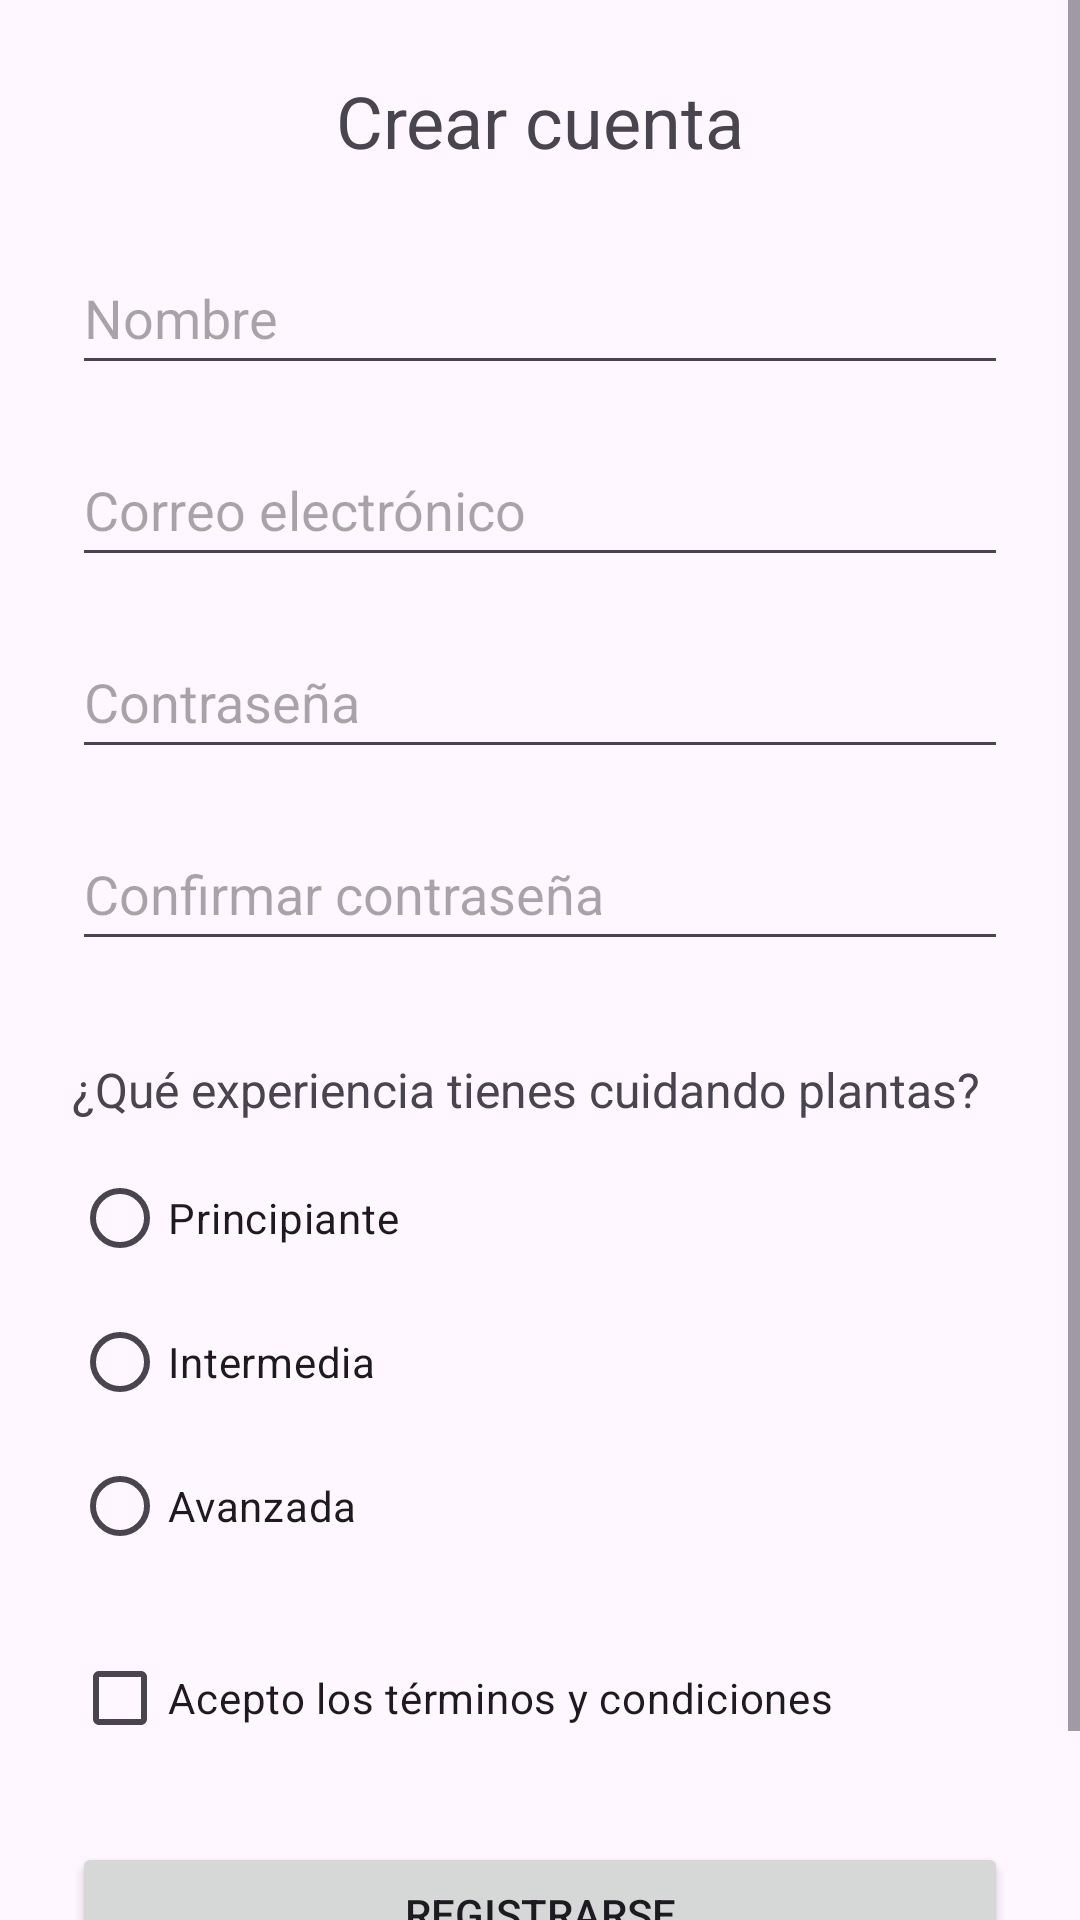

Here is an Android app screen rendered from its layout file. Give the layout XML and the strings, colors and styles it references.
<!-- AndroidManifest.xml: application theme Theme.CuidadoDePlantas -->
<!-- res/layout/activity_registro.xml -->
<?xml version="1.0" encoding="utf-8"?>
<androidx.constraintlayout.widget.ConstraintLayout xmlns:android="http://schemas.android.com/apk/res/android"
    xmlns:app="http://schemas.android.com/apk/res-auto"
    xmlns:tools="http://schemas.android.com/tools"
    android:id="@+id/main"
    android:layout_width="match_parent"
    android:layout_height="match_parent"
    tools:context=".RegistroActivity">

    <ScrollView
        android:layout_width="0dp"
        android:layout_height="0dp"
        android:fillViewport="true"
        app:layout_constraintTop_toTopOf="parent"
        app:layout_constraintBottom_toBottomOf="parent"
        app:layout_constraintStart_toStartOf="parent"
        app:layout_constraintEnd_toEndOf="parent">

        <LinearLayout
            android:layout_width="match_parent"
            android:layout_height="wrap_content"
            android:orientation="vertical"
            android:padding="24dp">

            <TextView
                android:id="@+id/txtTituloRegistro"
                android:layout_width="match_parent"
                android:layout_height="wrap_content"
                android:text="@string/titulo_registro"
                android:textSize="24sp"
                android:textAlignment="center"
                android:layout_marginBottom="24dp" />


            <EditText
                android:id="@+id/edtNombre"
                android:layout_width="match_parent"
                android:layout_height="wrap_content"
                android:minHeight="48dp"
                android:layout_marginBottom="16dp"
                android:hint="@string/hint_nombre"
                android:inputType="textPersonName"
                android:autofillHints="personName" />

            <EditText
                android:id="@+id/edtCorreoRegistro"
                android:layout_width="match_parent"
                android:layout_height="wrap_content"
                android:minHeight="48dp"
                android:layout_marginBottom="16dp"
                android:hint="@string/correo_electronico"
                android:inputType="textEmailAddress"
                android:autofillHints="emailAddress" />

            <EditText
                android:id="@+id/edtContrasenaRegistro"
                android:layout_width="match_parent"
                android:layout_height="wrap_content"
                android:minHeight="48dp"
                android:layout_marginBottom="16dp"
                android:hint="@string/hint_contrasena"
                android:inputType="textPassword"
                android:autofillHints="newPassword" />

            <EditText
                android:id="@+id/edtConfirmarContrasena"
                android:layout_width="match_parent"
                android:layout_height="wrap_content"
                android:minHeight="48dp"
                android:layout_marginBottom="16dp"
                android:hint="@string/hint_confirmar_contrasena"
                android:inputType="textPassword"
                android:autofillHints="newPassword" />

            <TextView
                android:id="@+id/txtPreguntaExperiencia"
                android:layout_width="match_parent"
                android:layout_height="wrap_content"
                android:layout_marginTop="16dp"
                android:layout_marginBottom="8dp"
                android:text="@string/pregunta_experiencia"
                android:textSize="16sp" />
            <RadioGroup
                android:id="@+id/rgExperiencia"
                android:layout_width="match_parent"
                android:layout_height="wrap_content"
                android:orientation="vertical">

                <RadioButton
                    android:id="@+id/rbPrincipiante"
                    android:layout_width="match_parent"
                    android:layout_height="wrap_content"
                    android:minHeight="48dp"
                    android:text="@string/experiencia_principiante" />

                <RadioButton
                    android:id="@+id/rbIntermedia"
                    android:layout_width="match_parent"
                    android:layout_height="wrap_content"
                    android:minHeight="48dp"
                    android:text="@string/experiencia_intermedia" />

                <RadioButton
                    android:id="@+id/rbAvanzada"
                    android:layout_width="match_parent"
                    android:layout_height="wrap_content"
                    android:minHeight="48dp"
                    android:text="@string/experiencia_avanzada" />

            </RadioGroup>

            <CheckBox
                android:id="@+id/chkTerminos"
                android:layout_width="match_parent"
                android:layout_height="wrap_content"
                android:minHeight="48dp"
                android:layout_marginTop="16dp"
                android:text="@string/aceptar_terminos" />

            <Button
                android:id="@+id/btnRegistrarse"
                android:layout_width="match_parent"
                android:layout_height="wrap_content"
                android:minHeight="48dp"
                android:layout_marginTop="24dp"
                android:layout_marginBottom="24dp"
                android:text="@string/btn_registrarse" />

        </LinearLayout>

    </ScrollView>

</androidx.constraintlayout.widget.ConstraintLayout>
<!-- resources referenced by this layout -->
<resources>
  <string name="aceptar_terminos">Acepto los términos y condiciones</string>
  <string name="btn_registrarse">Registrarse</string>
  <string name="correo_electronico">Correo electrónico</string>
  <string name="experiencia_avanzada">Avanzada</string>
  <string name="experiencia_intermedia">Intermedia</string>
  <string name="experiencia_principiante">Principiante</string>
  <string name="hint_confirmar_contrasena">Confirmar contraseña</string>
  <string name="hint_contrasena">Contraseña</string>
  <string name="hint_nombre">Nombre</string>
  <string name="pregunta_experiencia">¿Qué experiencia tienes cuidando plantas?</string>
  <string name="titulo_registro">Crear cuenta</string>
  <style name="Theme.CuidadoDePlantas" parent="Base.Theme.CuidadoDePlantas" />
  <style name="Base.Theme.CuidadoDePlantas" parent="Theme.Material3.DayNight.NoActionBar">
  
          <item name="colorPrimary">@color/verde_plantas</item>
  
      </style>
  <color name="verde_plantas">#388E3C</color>
</resources>
